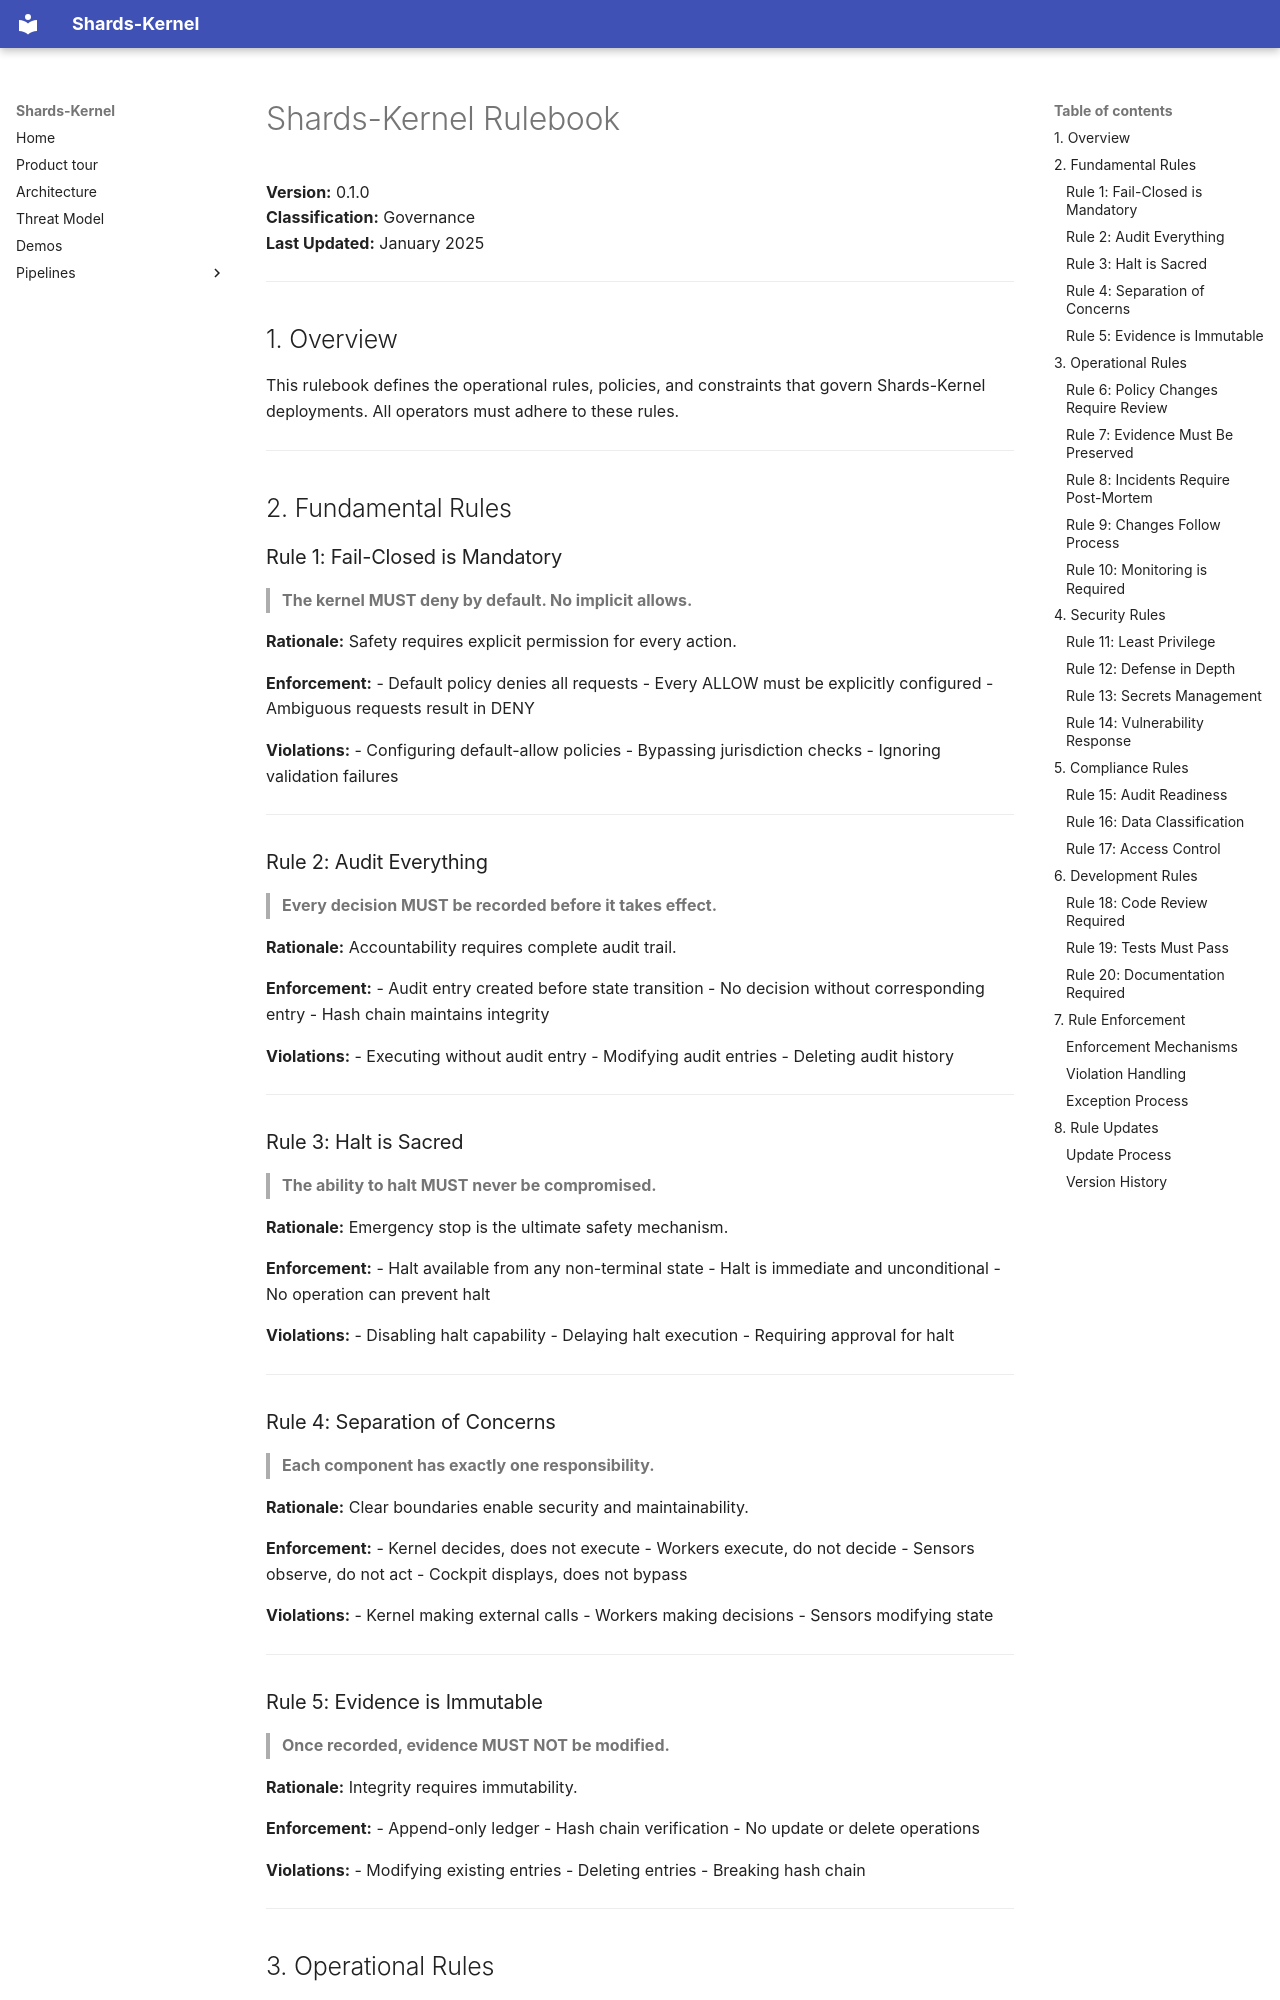

repository: Shards-foundation/Shards-kernel · page: operations/RULEBOOK/index.html · generator: mkdocs

# Shards-Kernel Rulebook

**Version:** 0.1.0  
**Classification:** Governance  
**Last Updated:** January 2025

---

## 1. Overview

This rulebook defines the operational rules, policies, and constraints that govern Shards-Kernel deployments. All operators must adhere to these rules.

---

## 2. Fundamental Rules

### Rule 1: Fail-Closed is Mandatory

> **The kernel MUST deny by default. No implicit allows.**

**Rationale:** Safety requires explicit permission for every action.

**Enforcement:**
- Default policy denies all requests
- Every ALLOW must be explicitly configured
- Ambiguous requests result in DENY

**Violations:**
- Configuring default-allow policies
- Bypassing jurisdiction checks
- Ignoring validation failures

---

### Rule 2: Audit Everything

> **Every decision MUST be recorded before it takes effect.**

**Rationale:** Accountability requires complete audit trail.

**Enforcement:**
- Audit entry created before state transition
- No decision without corresponding entry
- Hash chain maintains integrity

**Violations:**
- Executing without audit entry
- Modifying audit entries
- Deleting audit history

---

### Rule 3: Halt is Sacred

> **The ability to halt MUST never be compromised.**

**Rationale:** Emergency stop is the ultimate safety mechanism.

**Enforcement:**
- Halt available from any non-terminal state
- Halt is immediate and unconditional
- No operation can prevent halt

**Violations:**
- Disabling halt capability
- Delaying halt execution
- Requiring approval for halt

---
